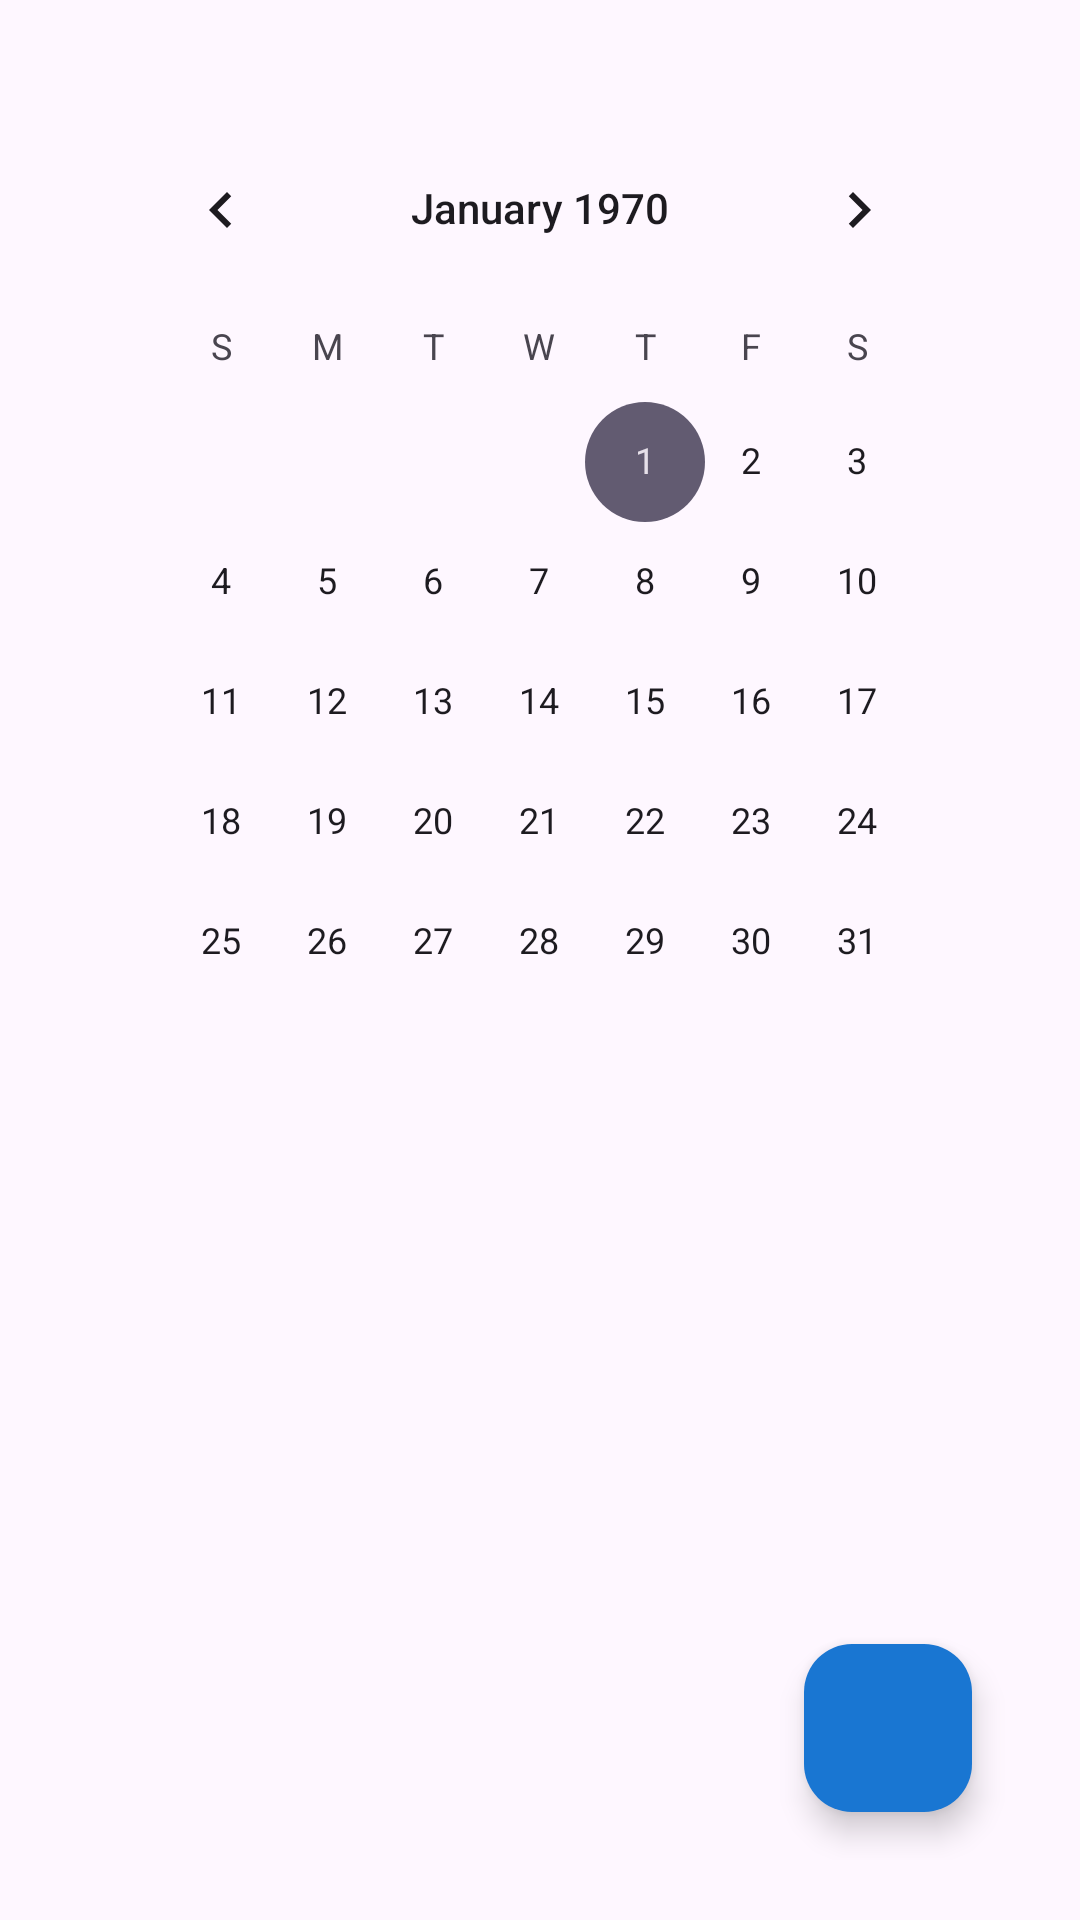

Android layout source for this screen:
<!-- AndroidManifest.xml: application theme Theme.Event_Tracking_app_Kondieieva -->
<!-- res/layout/fragment_home.xml -->
<?xml version="1.0" encoding="utf-8"?>
<androidx.constraintlayout.widget.ConstraintLayout
    xmlns:android="http://schemas.android.com/apk/res/android"
    xmlns:app="http://schemas.android.com/apk/res-auto"
    android:layout_width="match_parent"
    android:layout_height="match_parent"
    android:padding="20dp">

    
    <CalendarView
        android:id="@+id/home_calendar"
        android:layout_width="0dp"
        android:layout_height="wrap_content"
        android:layout_marginTop="16dp"
        android:layout_marginStart="16dp"
        android:layout_marginEnd="16dp"
        android:showWeekNumber="false"
        android:layout_gravity ="center"
        app:layout_constraintTop_toTopOf="parent"
        app:layout_constraintStart_toStartOf="parent"
        app:layout_constraintEnd_toEndOf="parent" />


    
    <androidx.recyclerview.widget.RecyclerView
        android:id="@+id/earliest_events_view"
        android:layout_width="0dp"
        android:layout_height="0dp"
        app:layout_constraintTop_toBottomOf="@id/home_calendar"
        app:layout_constraintStart_toStartOf="parent"
        app:layout_constraintEnd_toEndOf="parent"
        app:layout_constraintBottom_toBottomOf="parent"
        android:padding="8dp"/>

    
    <com.google.android.material.floatingactionbutton.FloatingActionButton
        android:id="@+id/fab_add_event"
        android:layout_width="56dp"
        android:layout_height="56dp"
        android:src="@drawable/fab_add_event"
        android:contentDescription="@string/add_event"
        app:layout_constraintBottom_toBottomOf="parent"
        app:layout_constraintEnd_toEndOf="parent"
        android:layout_margin="16dp"
        android:layout_marginBottom="70dp"
        android:backgroundTint="@color/primary_color"
        app:tint="@color/text_color_on_primary" />


</androidx.constraintlayout.widget.ConstraintLayout>
<!-- resources referenced by this layout -->
<resources>
  <color name="primary_color">#1976D2</color>
  <color name="text_color_on_primary">#FFFFFF</color>
  <string name="add_event">Add event</string>
  <style name="Theme.Event_Tracking_app_Kondieieva" parent="Base.Theme.Event_Tracking_app_Kondieieva" />
  <style name="Base.Theme.Event_Tracking_app_Kondieieva" parent="Theme.Material3.DayNight.NoActionBar">
          
          
      </style>
</resources>
